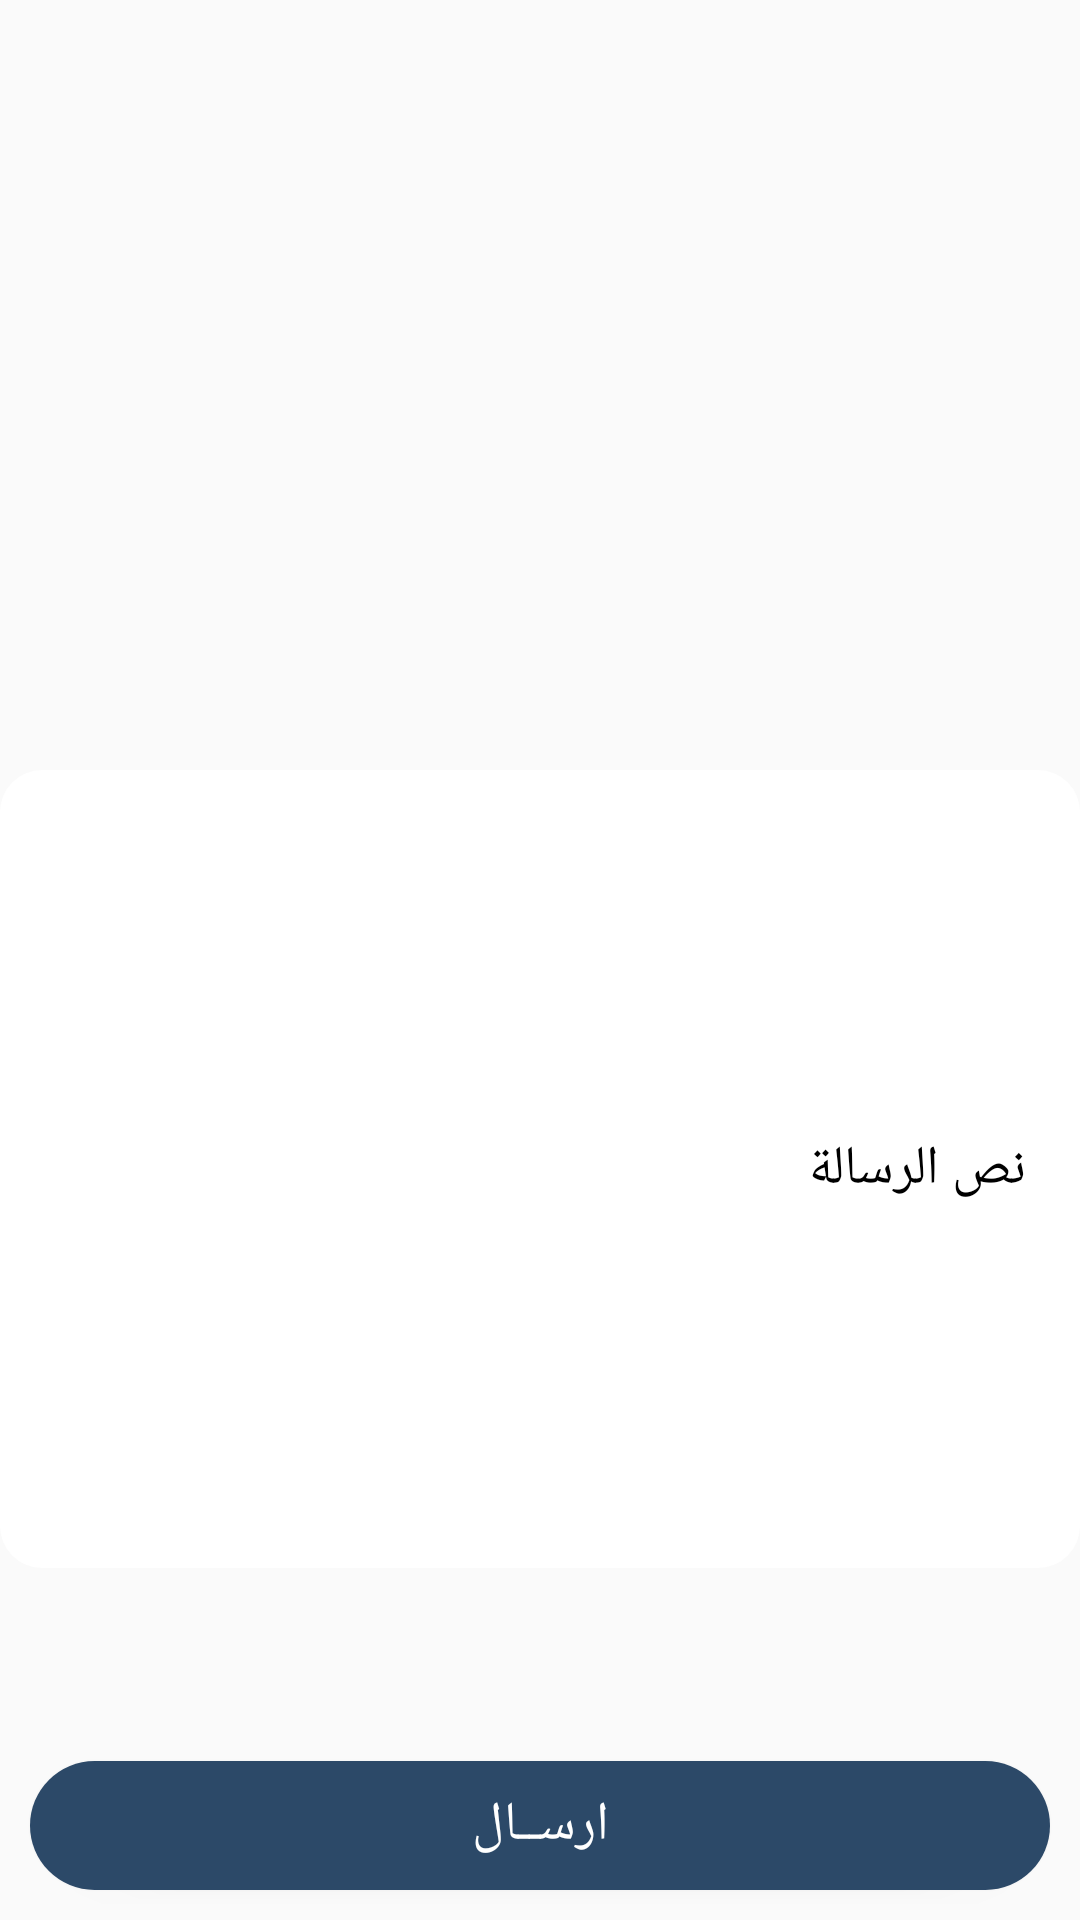

Write the Android layout XML for this screen, with the resource values it uses.
<!-- AndroidManifest.xml: application theme AppTheme -->
<!-- res/layout/navv_fragment_eblagh.xml -->
<?xml version="1.0" encoding="utf-8"?>

<android.support.constraint.ConstraintLayout xmlns:android="http://schemas.android.com/apk/res/android"


    xmlns:app="http://schemas.android.com/apk/res-auto"
    xmlns:tools="http://schemas.android.com/tools"
    android:layout_width="match_parent"
    android:layout_height="match_parent">

    <ImageView
        android:id="@+id/imageView3"
        android:layout_width="125dp"
        android:layout_height="134dp"
        android:layout_alignParentTop="true"
        android:layout_centerHorizontal="true"
        android:layout_marginStart="4dp"
        android:layout_marginLeft="4dp"
        android:layout_marginTop="8dp"
        android:layout_marginEnd="8dp"
        android:layout_marginRight="8dp"
        android:layout_marginBottom="8dp"
        android:background="@drawable/logo_image_in_app"
        app:layout_constraintBottom_toTopOf="@+id/textView13"
        app:layout_constraintEnd_toStartOf="@+id/guideline11"
        app:layout_constraintHorizontal_bias="0.107"
        app:layout_constraintStart_toStartOf="@+id/guideline8"
        app:layout_constraintTop_toTopOf="@+id/guideline7"
        app:layout_constraintVertical_bias="1.0" />

    <EditText
        android:id="@+id/textView13"
        android:layout_width="match_parent"
        android:layout_height="266dp"
        android:layout_below="@+id/imageView3"
        android:layout_alignParentStart="true"
        android:layout_alignParentLeft="true"
        android:layout_alignParentBottom="true"
        android:layout_marginTop="52dp"
        android:layout_marginBottom="8dp"
        android:hint="نص الرسالة  "
        android:paddingRight="18dp"
        android:textColorHint="#ff000000"
        android:textSize="18sp"
        android:background="@drawable/border_shap"
        app:layout_constraintBottom_toTopOf="@+id/button4"
        app:layout_constraintEnd_toEndOf="parent"
        app:layout_constraintHorizontal_bias="0.0"
        app:layout_constraintStart_toStartOf="parent"
        app:layout_constraintTop_toTopOf="@+id/guideline9"
        app:layout_constraintVertical_bias="0.0" />

    <Button
        android:id="@+id/button4"
        android:layout_width="match_parent"
        android:layout_height="43dp"
        android:layout_alignParentTop="true"
        android:layout_alignParentBottom="true"
        android:layout_centerHorizontal="true"
        android:layout_marginTop="8dp"
        android:layout_marginBottom="8dp"
    android:background="@drawable/shap_blue"
        android:text="ارســال"
        android:textColor="#ffffffff"
        android:textSize="18sp"
        android:layout_margin="10dp"
        app:layout_constraintBottom_toBottomOf="parent"
        app:layout_constraintEnd_toEndOf="parent"
        app:layout_constraintStart_toStartOf="parent"
        app:layout_constraintTop_toTopOf="@+id/guideline10"
        app:layout_constraintVertical_bias="1.0" />

    <android.support.constraint.Guideline
        android:id="@+id/guideline7"
        android:layout_width="wrap_content"
        android:layout_height="wrap_content"
        android:orientation="horizontal"
        app:layout_constraintGuide_percent="0.13" />

    <android.support.constraint.Guideline
        android:id="@+id/guideline8"
        android:layout_width="wrap_content"
        android:layout_height="wrap_content"
        android:orientation="vertical"
        app:layout_constraintGuide_percent="0.32" />

    <android.support.constraint.Guideline
        android:id="@+id/guideline9"
        android:layout_width="wrap_content"
        android:layout_height="wrap_content"
        android:orientation="horizontal"
        app:layout_constraintGuide_percent="0.32" />

    <android.support.constraint.Guideline
        android:id="@+id/guideline10"
        android:layout_width="wrap_content"
        android:layout_height="wrap_content"
        android:orientation="horizontal"
        app:layout_constraintGuide_percent="0.88" />

    <android.support.constraint.Guideline
        android:id="@+id/guideline11"
        android:layout_width="wrap_content"
        android:layout_height="wrap_content"
        android:orientation="vertical"
        app:layout_constraintGuide_percent="0.75" />

</android.support.constraint.ConstraintLayout>
<!-- resources referenced by this layout -->
<resources>
  <!-- drawable border_shap (drawable) -->
  <?xml version="1.0" encoding="utf-8"?>
  
  <shape xmlns:android="http://schemas.android.com/apk/res/android"
      android:shape="rectangle">
  
      <solid android:color="@android:color/white"/>
  
      <corners android:radius="14dp"/>
  
  </shape>
  <!-- drawable shap_blue (drawable) -->
  <?xml version="1.0" encoding="utf-8"?>
  <shape xmlns:android="http://schemas.android.com/apk/res/android"
      android:shape="rectangle">
  
      <solid  android:color="@color/colorAccent"/>
      <corners android:radius="200dp"/>
  
  </shape>
  <style name="AppTheme" parent="Theme.AppCompat.Light.NoActionBar">
          
          <item name="colorPrimary">@color/colorPrimary</item>
          <item name="colorPrimaryDark">@color/colorPrimaryDark</item>
          <item name="colorAccent">@color/colorAccent</item>
      </style>
  <color name="colorAccent">#FF2C4968</color>
  <color name="colorPrimary">#4673A3</color>
  <color name="colorPrimaryDark">#FF2C4968</color>
</resources>
